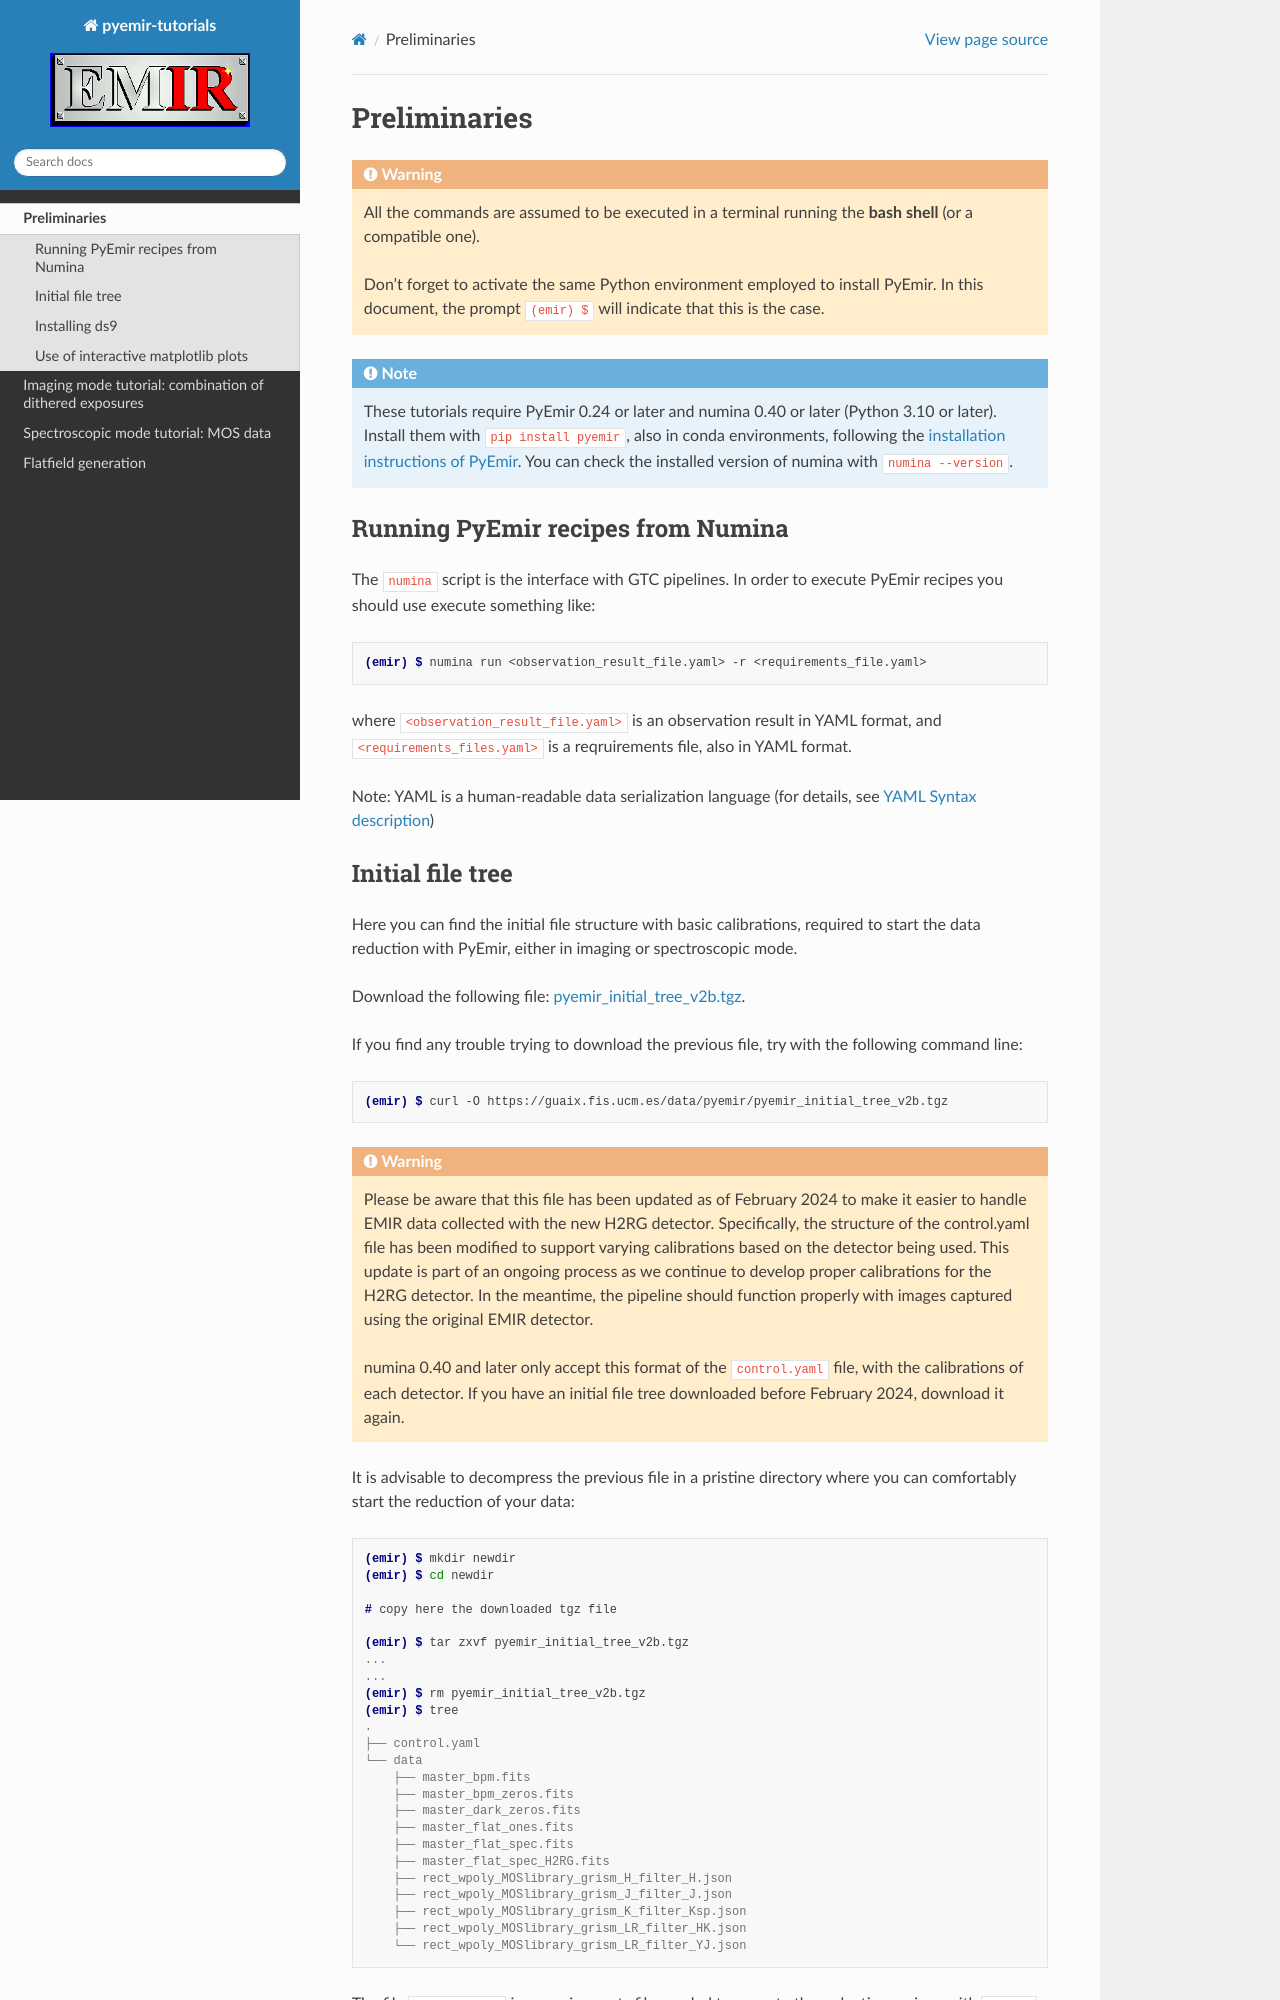

repository: guaix-ucm/pyemir-tutorials · page: preliminaries/preliminaries.html · generator: sphinx

.. _pyemir_preliminaries:

*************
Preliminaries
*************

.. warning::

   All the commands are assumed to be executed in a terminal running the **bash
   shell** (or a compatible one).

   Don't forget to activate the same Python environment employed to install
   PyEmir.  In this document, the prompt ``(emir) $`` will indicate that this
   is the case.

.. note::

   These tutorials require PyEmir 0.24 or later and numina 0.40 or later
   (Python 3.10 or later). Install them with ``pip install pyemir``, also in
   conda environments, following the `installation instructions of PyEmir
   <https://pyemir.readthedocs.io/en/stable/installation/index.html>`_. You
   can check the installed version of numina with ``numina --version``.


Running PyEmir recipes from Numina
----------------------------------

The ``numina`` script is the interface with GTC pipelines. In order to execute
PyEmir recipes you should use execute something like:

.. code-block:: console

   (emir) $ numina run <observation_result_file.yaml> -r <requirements_file.yaml>

where ``<observation_result_file.yaml>`` is an observation result in YAML
format, and ``<requirements_files.yaml>`` is a reqruirements file, also in YAML
format.

Note: YAML is a human-readable data serialization language (for details, see
`YAML Syntax description
<https://docs.ansible.com/ansible/latest/reference_appendices/YAMLSyntax.html>`_)


.. _initial_file_tree:
